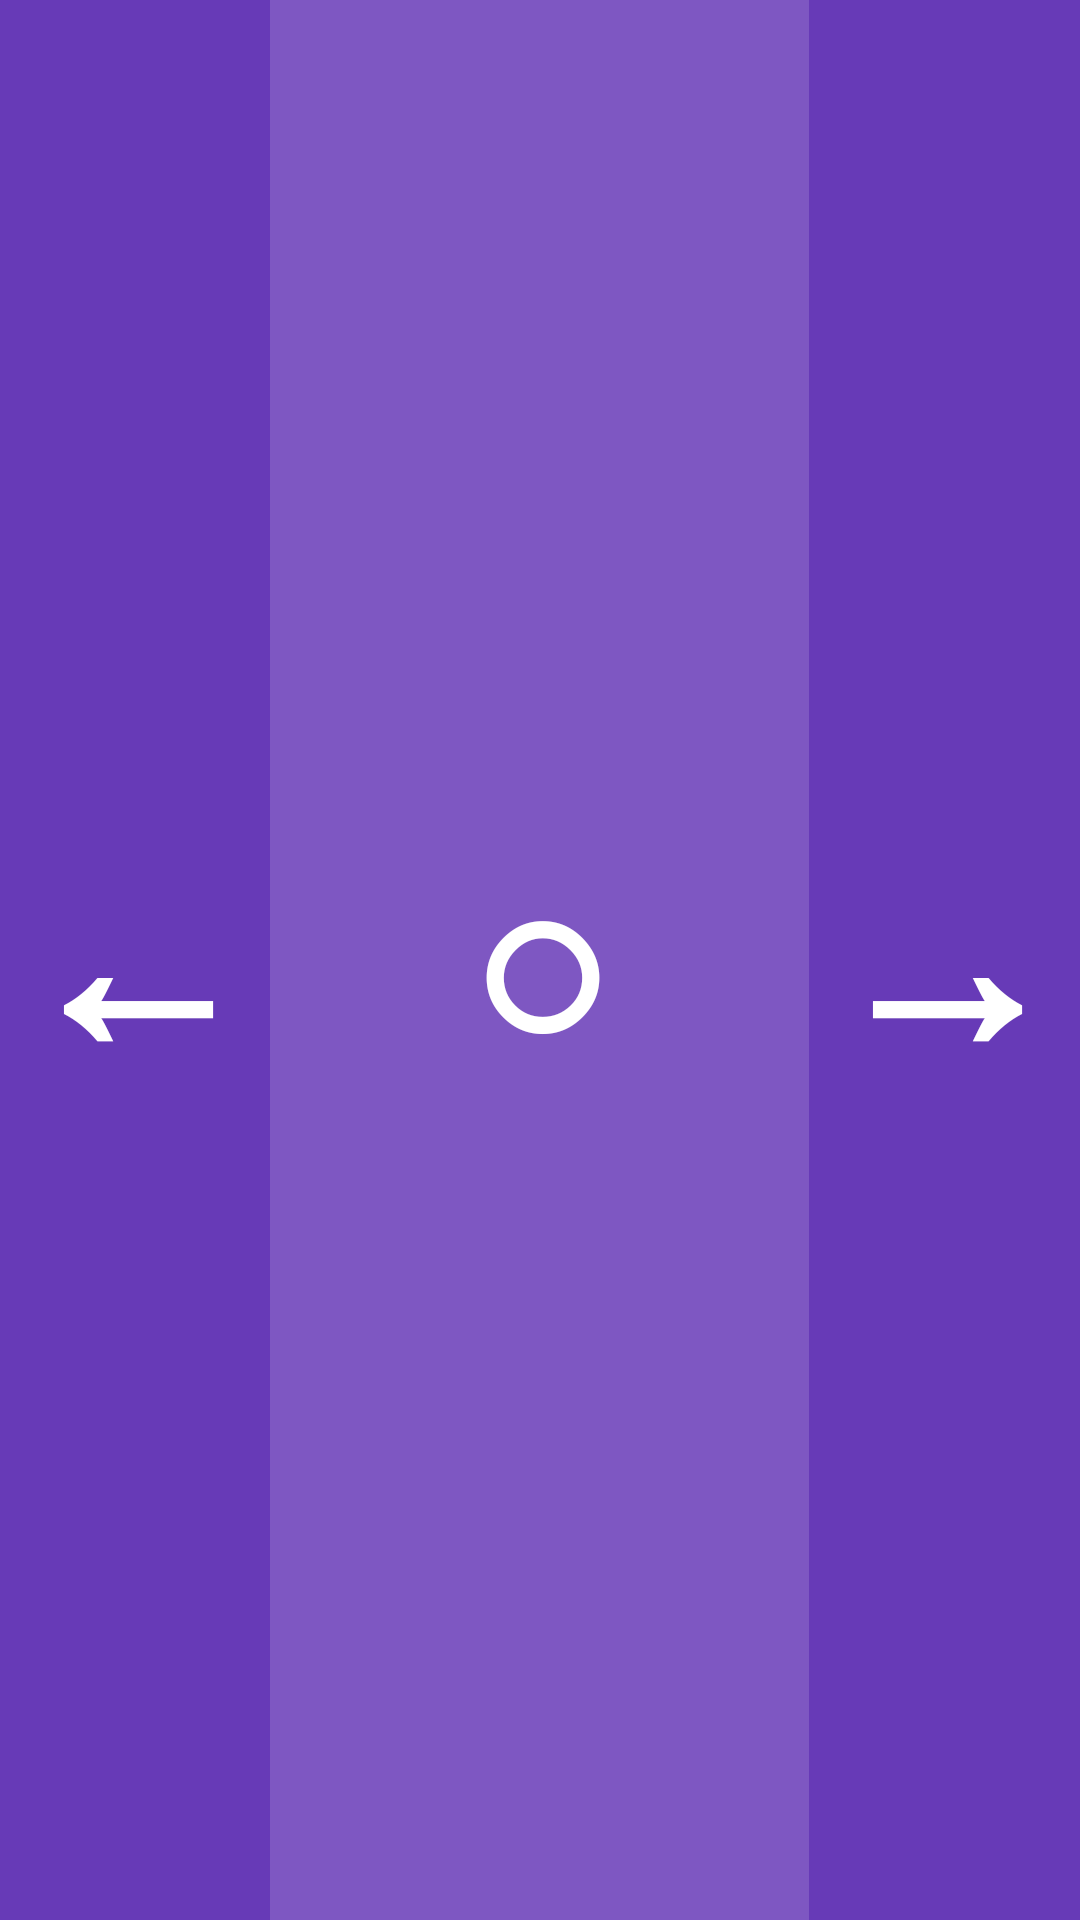

Android layout source for this screen:
<!-- AndroidManifest.xml: application theme NoActionBar -->
<!-- res/layout/activity_controller.xml -->
<RelativeLayout xmlns:android="http://schemas.android.com/apk/res/android"
    xmlns:tools="http://schemas.android.com/tools"
    android:layout_width="match_parent"
    android:layout_height="match_parent"
    tools:context="${relativePackage}.${activityClass}" >

   
 <LinearLayout
        android:layout_width="match_parent"
        android:layout_height="match_parent"
        android:background="#673AB7"
        android:orientation="horizontal" >

        <LinearLayout
            android:layout_width="1dp"
            android:layout_height="match_parent"
            android:layout_weight="1"
            android:orientation="vertical"
            android:background="#673AB7" >

            <TextView
                android:id="@+id/left_arrow"
                android:layout_width="match_parent"
                android:layout_height="match_parent"
                android:text="←"
                android:gravity="center"
                android:textColor="#FFF"
                android:textSize="80sp"
                android:textStyle="bold" />
        </LinearLayout>

        <LinearLayout
            android:layout_width="1dp"
            android:layout_height="match_parent"
            android:orientation="vertical"
            android:layout_weight="2"
            android:background="#7E57C2" >
            <TextView
                android:id="@+id/oK_mid"
                android:layout_width="match_parent"
                android:layout_height="match_parent"
                android:text="○"
                android:gravity="center"
                android:textColor="#FFF"
                android:textSize="80sp"
                android:textStyle="bold" />
        </LinearLayout>

        <LinearLayout
            android:layout_width="1dp"
            android:layout_height="match_parent"
            android:layout_weight="1"
            android:orientation="vertical"
            android:background="#673AB7" >

            <TextView
                android:id="@+id/right_arrow"
                android:layout_width="match_parent"
                android:layout_height="match_parent"
                android:text="→"
                android:gravity="center"
                android:textColor="#FFF"
                android:textSize="80sp"
                android:textStyle="bold" />
        </LinearLayout>
    </LinearLayout>
</RelativeLayout>
<!-- resources referenced by this layout -->
<resources>
  <style name="NoActionBar" parent="Theme.AppCompat.Light">
          <item name="android:windowNoTitle">true</item>
          <item name="windowActionBar">false</item>
          <item name="android:windowFullscreen">true</item>
          <item name="android:windowContentOverlay">@null</item>
          <item name="android:colorButtonNormal">#2196f3</item>
      </style>
</resources>
